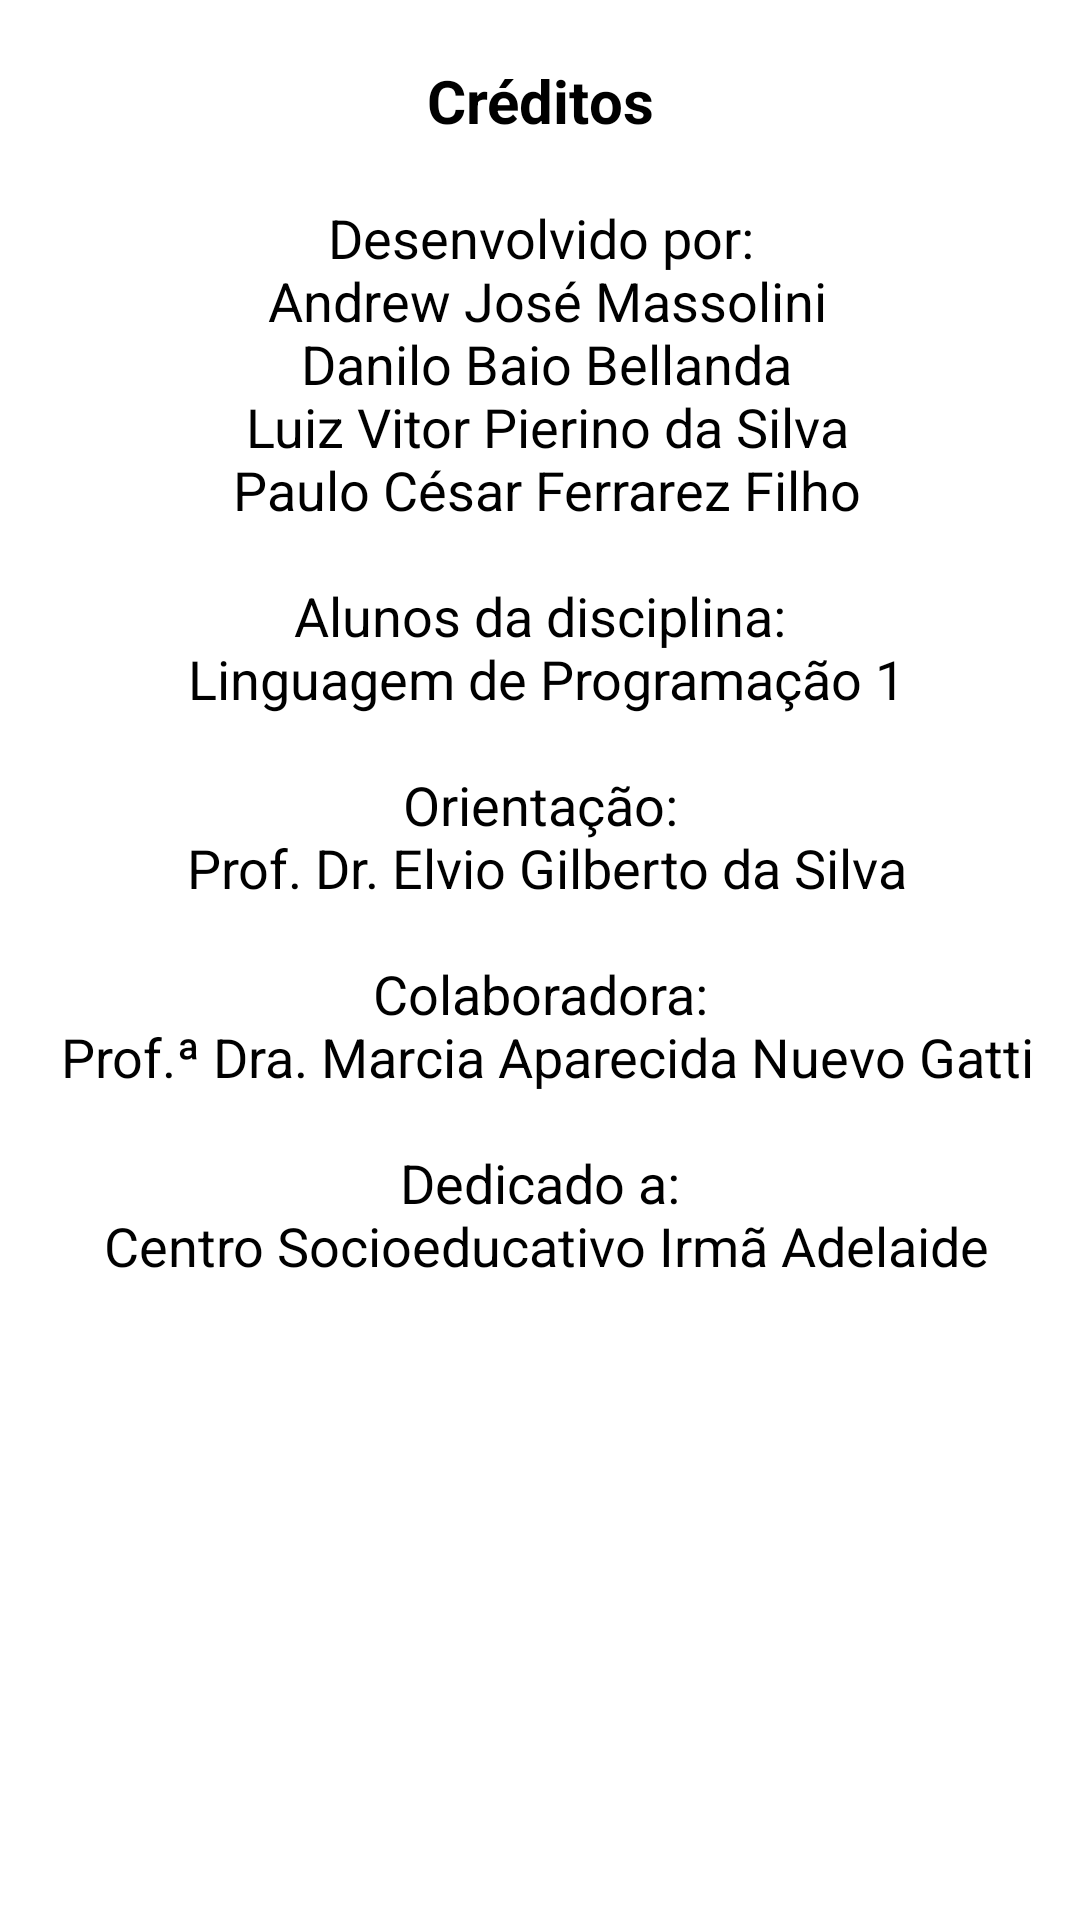

Here is an Android app screen rendered from its layout file. Give the layout XML and the strings, colors and styles it references.
<!-- AndroidManifest.xml: application theme Theme.InfoFarma -->
<!-- res/layout/creditos_dialog.xml -->
<?xml version="1.0" encoding="utf-8"?>
<androidx.constraintlayout.widget.ConstraintLayout xmlns:android="http://schemas.android.com/apk/res/android"
    xmlns:app="http://schemas.android.com/apk/res-auto"
    xmlns:tools="http://schemas.android.com/tools"
    android:layout_width="wrap_content"
    android:layout_height="wrap_content">

    <TextView
        android:id="@+id/textView"
        android:layout_width="wrap_content"
        android:layout_height="wrap_content"
        android:layout_marginTop="20dp"
        android:layout_marginStart="50dp"
        android:layout_marginEnd="50dp"
        android:text="Créditos"
        android:textSize="20sp"
        android:textStyle="bold"
        app:layout_constraintEnd_toEndOf="parent"
        app:layout_constraintStart_toStartOf="parent"
        app:layout_constraintTop_toTopOf="parent" />

    <TextView
        android:id="@+id/txtCreditos"
        android:layout_width="wrap_content"
        android:layout_height="wrap_content"
        android:layout_marginTop="20dp"
        android:text="@string/creditos"
        android:textAlignment="center"
        android:textSize="18sp"
        app:layout_constraintEnd_toEndOf="parent"
        app:layout_constraintStart_toStartOf="parent"
        app:layout_constraintTop_toBottomOf="@+id/textView" />

    <ImageView
        android:id="@+id/imageView3"
        android:layout_width="0dp"
        android:layout_height="wrap_content"
        android:adjustViewBounds="true"
        android:scaleType="centerInside"
        app:layout_constraintBottom_toBottomOf="parent"
        app:layout_constraintEnd_toEndOf="parent"
        app:layout_constraintStart_toStartOf="parent"
        app:layout_constraintTop_toBottomOf="@+id/txtCreditos"
        app:srcCompat="@drawable/ciencia_comp" />
</androidx.constraintlayout.widget.ConstraintLayout>
<!-- resources referenced by this layout -->
<resources>
  <string name="creditos">
          Desenvolvido por:\n
          Andrew José Massolini\n
          Danilo Baio Bellanda\n
          Luiz Vitor Pierino da Silva\n
          Paulo César Ferrarez Filho\n
          \nAlunos da disciplina:\n Linguagem de Programação 1\n
          \nOrientação:\n
          Prof. Dr. Elvio Gilberto da Silva\n
          \nColaboradora:\n
          Prof.ª Dra. Marcia Aparecida Nuevo Gatti\n
          \nDedicado a:\n
          Centro Socioeducativo Irmã Adelaide
      </string>
  <style name="Theme.InfoFarma" parent="Theme.MaterialComponents.Light.DarkActionBar">
          
          <item name="colorPrimary">@color/teal_500</item>
          <item name="colorPrimaryVariant">@color/teal_700</item>
          <item name="colorOnPrimary">@color/white</item>
          
          <item name="colorSecondary">@color/teal_200</item>
          <item name="colorSecondaryVariant">@color/teal_700</item>
          <item name="colorOnSecondary">@color/black</item>
          
          <item name="android:statusBarColor" tools:targetApi="l">?attr/colorPrimaryVariant</item>
          
          <item name="android:textColor">@color/black</item>
      </style>
  <color name="teal_500">#FF0EA193</color>
  <color name="teal_700">#FF018786</color>
  <color name="white">#FFFFFFFF</color>
  <color name="teal_200">#FF03DAC5</color>
  <color name="black">#FF000000</color>
</resources>
